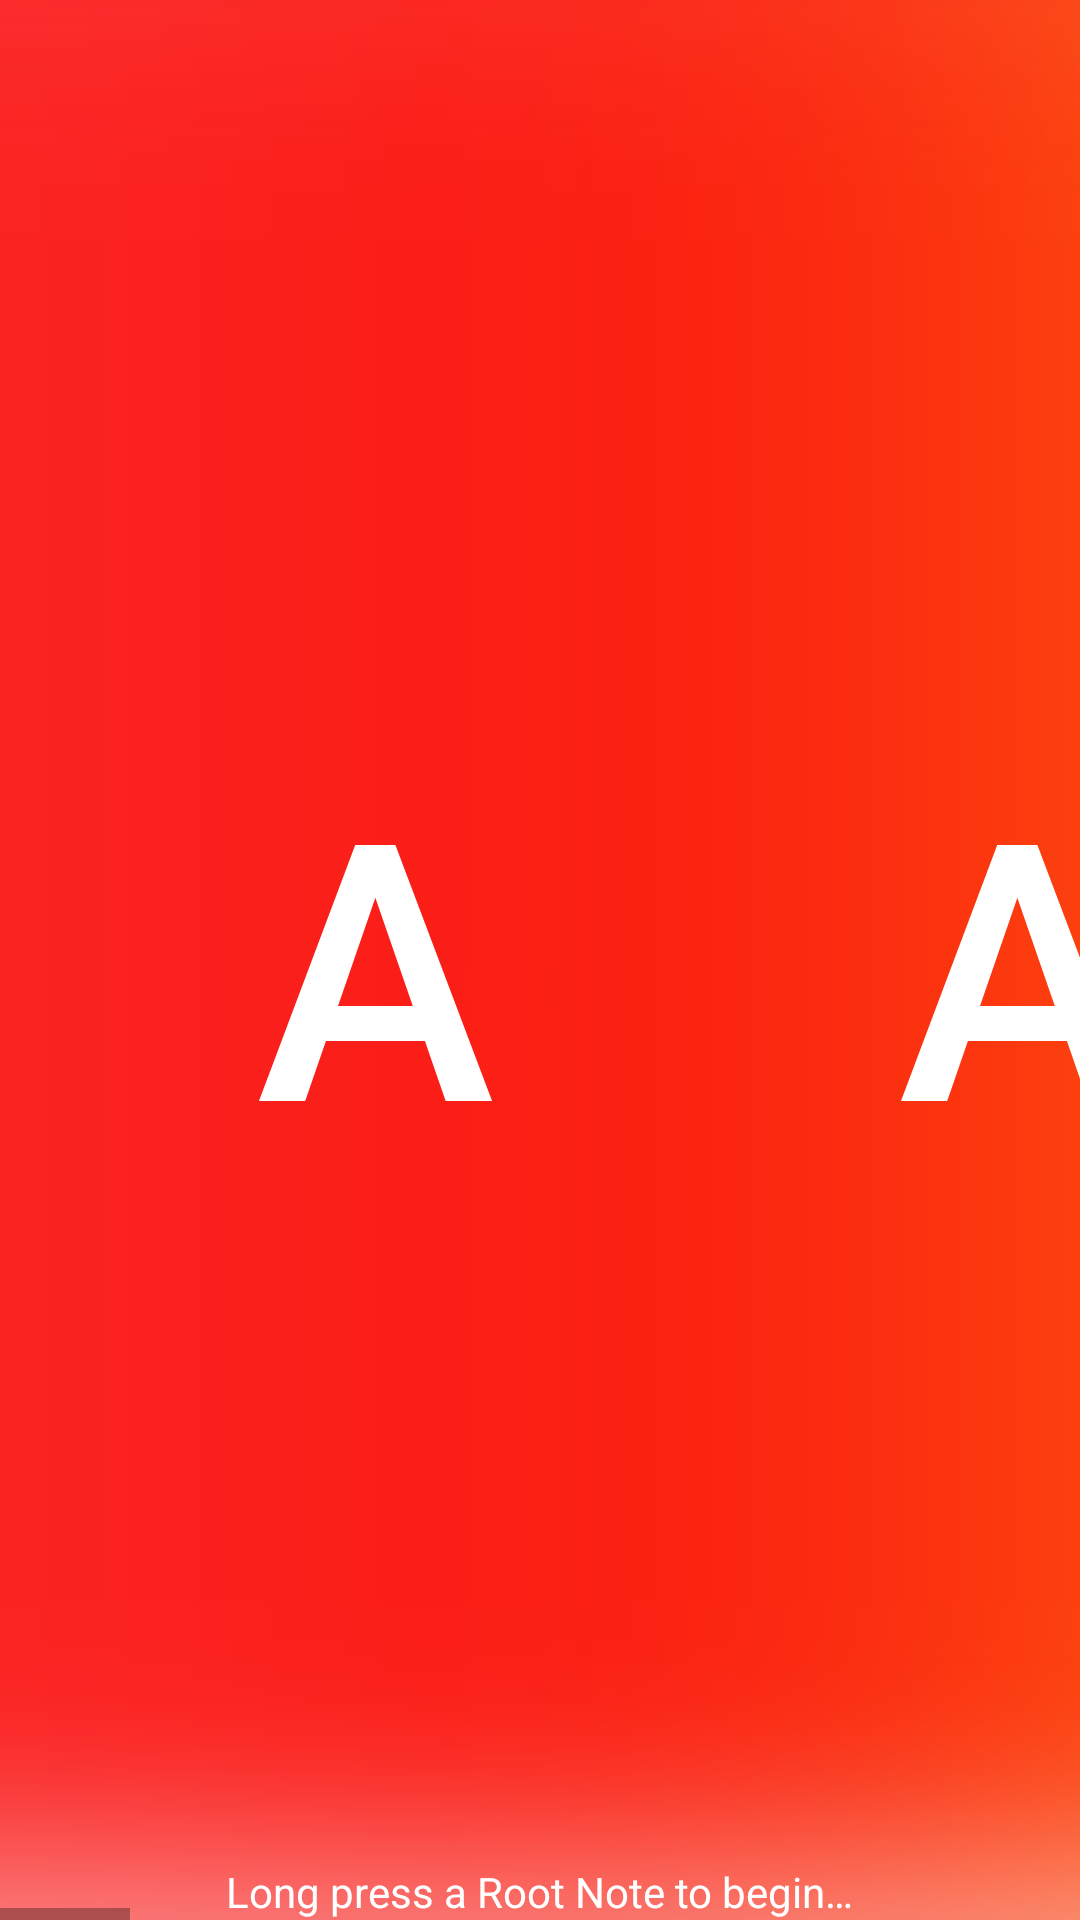

Reconstruct the res/layout file that produces this screen, plus the resources it refers to.
<!-- AndroidManifest.xml: application theme AppTheme -->
<!-- res/layout/activity_chord_chooser.xml -->
<?xml version="1.0" encoding="utf-8"?>
<RelativeLayout xmlns:android="http://schemas.android.com/apk/res/android"
    xmlns:tools="http://schemas.android.com/tools"
    android:id="@+id/activity_chord_chooser"
    android:layout_width="match_parent"
    android:layout_height="match_parent"
    tools:context="com.clipseven.progressiontransposer.ChordChooserActivity">


    <HorizontalScrollView
        android:layout_width="match_parent"
        android:layout_height="match_parent"
        android:layout_alignParentTop="true"
        android:layout_alignParentEnd="true"
        android:id="@+id/chordchooserscroller">

        <LinearLayout
            android:orientation="horizontal"
            android:layout_width="wrap_content"
            android:layout_height="match_parent"
            android:background="@drawable/spectrum"
            android:gravity="center_vertical">

            <Button
                android:text="@string/abut"
                android:layout_width="@dimen/startbuttonchordsize"
                android:layout_height="@dimen/startbuttonchordsize"
                android:background="@drawable/start_ripple"
                android:textSize="@dimen/letterstartsize"
                android:textColor="@color/circleTopFontColor"
                android:id="@+id/sabut"
                android:fontFamily="sans-serif-medium" />

            <Button
                android:text="@string/asbut"
                android:layout_width="@dimen/startbuttonchordsize"
                android:layout_height="@dimen/startbuttonchordsize"
                android:background="@drawable/start_ripple"
                android:textSize="@dimen/letterstartsize"
                android:textColor="@color/circleTopFontColor"
                android:id="@+id/sasbut" />

            <Button
                android:text="@string/bbut"
                android:layout_width="@dimen/startbuttonchordsize"
                android:layout_height="@dimen/startbuttonchordsize"
                android:background="@drawable/start_ripple"
                android:textSize="@dimen/letterstartsize"
                android:textColor="@color/circleTopFontColor"
                android:id="@+id/sbbut"/>

            <Button
                android:text="@string/cbut"
                android:layout_width="@dimen/startbuttonchordsize"
                android:layout_height="@dimen/startbuttonchordsize"
                android:background="@drawable/start_ripple"
                android:textSize="@dimen/letterstartsize"
                android:textColor="@color/circleTopFontColor"
                android:id="@+id/scbut" />

            <Button
                android:text="@string/csbut"
                android:layout_width="@dimen/startbuttonchordsize"
                android:layout_height="@dimen/startbuttonchordsize"
                android:background="@drawable/start_ripple"
                android:textSize="@dimen/letterstartsize"
                android:textColor="@color/circleTopFontColor"
                android:id="@+id/scsbut" />

            <Button
                android:text="@string/dbut"
                android:layout_width="@dimen/startbuttonchordsize"
                android:layout_height="@dimen/startbuttonchordsize"
                android:background="@drawable/start_ripple"
                android:textSize="@dimen/letterstartsize"
                android:textColor="@color/circleTopFontColor"
                android:id="@+id/sdbut"/>

            <Button
                android:text="@string/dsbut"
                android:layout_width="@dimen/startbuttonchordsize"
                android:layout_height="@dimen/startbuttonchordsize"
                android:background="@drawable/start_ripple"
                android:textSize="@dimen/letterstartsize"
                android:textColor="@color/circleTopFontColor"
                android:id="@+id/sdsbut"/>

            <Button
                android:text="@string/ebut"
                android:layout_width="@dimen/startbuttonchordsize"
                android:layout_height="@dimen/startbuttonchordsize"
                android:background="@drawable/start_ripple"
                android:textSize="@dimen/letterstartsize"
                android:textColor="@color/circleTopFontColor"
                android:id="@+id/sebut"/>

            <Button
                android:text="@string/fbut"
                android:layout_width="@dimen/startbuttonchordsize"
                android:layout_height="@dimen/startbuttonchordsize"
                android:background="@drawable/start_ripple"
                android:textSize="@dimen/letterstartsize"
                android:textColor="@color/circleTopFontColor"
                android:id="@+id/sfbut"/>

            <Button
                android:text="@string/fsbut"
                android:layout_width="@dimen/startbuttonchordsize"
                android:layout_height="@dimen/startbuttonchordsize"
                android:background="@drawable/start_ripple"
                android:textSize="@dimen/letterstartsize"
                android:textColor="@color/circleTopFontColor"
                android:id="@+id/sfsbut"/>

            <Button
                android:text="@string/gbut"
                android:layout_width="@dimen/startbuttonchordsize"
                android:layout_height="@dimen/startbuttonchordsize"
                android:background="@drawable/start_ripple"
                android:textSize="@dimen/letterstartsize"
                android:textColor="@color/circleTopFontColor"
                android:id="@+id/sgbut"/>

            <Button
                android:text="@string/gsbut"
                android:layout_width="@dimen/startbuttonchordsize"
                android:layout_height="@dimen/startbuttonchordsize"
                android:background="@drawable/start_ripple"
                android:textSize="@dimen/letterstartsize"
                android:textColor="@color/circleTopFontColor"
                android:id="@+id/sgsbut" />
        </LinearLayout>
    </HorizontalScrollView>

    <TextView
        android:text="@string/begin_prompt"
        android:textColor="@color/circleTopFontColor"
        android:layout_width="wrap_content"
        android:layout_height="wrap_content"
        android:layout_centerHorizontal="true"
        android:layout_alignParentBottom="true"
        android:id="@+id/promptText" />
</RelativeLayout>
<!-- resources referenced by this layout -->
<resources>
  <color name="circleTopFontColor">#ffffffff</color>
  <dimen name="letterstartsize">120.0sp</dimen>
  <dimen name="startbuttonchordsize">250.0dip</dimen>
  <!-- drawable spectrum: png bitmap (drawable, 51918 bytes) -->
  <!-- drawable start_ripple (drawable) -->
  <ripple xmlns:android="http://schemas.android.com/apk/res/android"
      android:color="@color/circleTopFontColor">
      <item android:id="@android:id/mask">
          <shape android:shape="oval">
              <solid android:color="@android:color/white"/>
              <size android:height="80dp" android:width="80dp"/>
          </shape>
      </item>
  </ripple>
  <string name="abut">A</string>
  <string name="asbut">A#</string>
  <string name="bbut">B</string>
  <string name="begin_prompt">Long press a Root Note to begin…</string>
  <string name="cbut">C</string>
  <string name="csbut">C#</string>
  <string name="dbut">D</string>
  <string name="dsbut">D#</string>
  <string name="ebut">E</string>
  <string name="fbut">F</string>
  <string name="fsbut">F#</string>
  <string name="gbut">G</string>
  <string name="gsbut">G#</string>
  <style name="AppTheme" parent="Theme.AppCompat.Light.NoActionBar">
          
          <item name="colorPrimary">@color/colorPrimary</item>
          <item name="colorPrimaryDark">@color/colorPrimaryDark</item>
          <item name="colorAccent">@color/colorAccent</item>
          <item name="android:textColorPrimary">@color/circleBottomRipple</item>
      </style>
  <color name="colorPrimary">#0028ff</color>
  <color name="colorPrimaryDark">#ff303f9f</color>
  <color name="colorAccent">#ffff4081</color>
  <color name="circleBottomRipple">#ff000000</color>
</resources>
